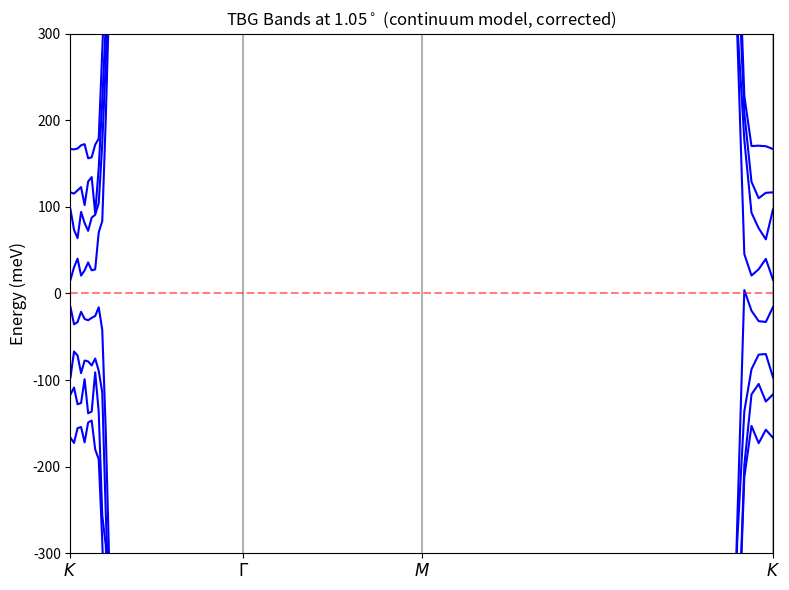

Here is the Python script that generated this plot:
# -*- coding: utf-8 -*-
import numpy as np
import matplotlib.pyplot as plt

# ================= 1. 参数定义 (PRX 2018，保持不变) =================
theta = 1.05
u = 0.0797       # w0, eV
u_prime = 0.0975 # w1, eV
a = 0.246        # 石墨烯晶格常数, nm
N = 5            # 倒格矢截断: -N 到 N
hv = 2.1354 * a  # ħv_F ≈ 0.525 eV·nm
valley = 1

def rotate(v, alpha):
    c, s = np.cos(alpha), np.sin(alpha)
    return np.dot(np.array([[c, -s], [s, c]]), v)

# 单层石墨烯倒格矢 (未旋转)
a1_star = 2 * np.pi * np.array([1, -1/np.sqrt(3)]) / a
a2_star = 2 * np.pi * np.array([0, 2/np.sqrt(3)]) / a

theta_rad = theta / 180.0 * np.pi
# 两层旋转后的Dirac点位置 (谷K)
K_1 = -valley * (2*rotate(a1_star, -theta_rad/2) + rotate(a2_star, -theta_rad/2)) / 3
K_2 = -valley * (2*rotate(a1_star,  theta_rad/2) + rotate(a2_star,  theta_rad/2)) / 3

# 莫尔倒格矢
G1_M = rotate(a1_star, -theta_rad/2) - rotate(a1_star, theta_rad/2)
G2_M = rotate(a2_star, -theta_rad/2) - rotate(a2_star, theta_rad/2)

# ================= 2. 构建倒格矢列表 (仿照Lattice函数逻辑) =================
L = []
invL = {}   # 字典映射 (m,n) -> 索引
idx = 0
for i in range(-N, N+1):
    for j in range(-N, N+1):
        L.append((i, j))
        invL[(i, j)] = idx
        idx += 1
n_sites = len(L)   # = (2N+1)^2
dim = 4 * n_sites  # 每个倒格矢点有4个轨道 (两层×两个子晶格)

# Pauli矩阵
sigma_x = np.array([[0, 1], [1, 0]], dtype=complex)
sigma_y = np.array([[0, -1j], [1j, 0]], dtype=complex)

# 层间耦合矩阵 (PRX 2018 定义)
phi = 2 * np.pi / 3
omega = np.exp(1j * phi)
T1 = np.array([[u, u_prime], [u_prime, u]], dtype=complex)
T2 = np.array([[u, u_prime * np.conj(omega)], [u_prime * omega, u]], dtype=complex)
T3 = np.array([[u, u_prime * omega], [u_prime * np.conj(omega), u]], dtype=complex)

def build_hamiltonian(k_vec):
    """构造连续模型哈密顿量 (显式厄米，仿照zihaophys代码风格)"""
    H = np.zeros((dim, dim), dtype=complex)
    off = 2 * n_sites   # 层2在H中的起始索引

    for i, (m, n) in enumerate(L):
        G = m * G1_M + n * G2_M

        # ----- 层1 对角线块 (狄拉克哈密顿量) -----
        p1 = k_vec - K_1 + G
        H[2*i:2*i+2, 2*i:2*i+2] = -hv * (valley * p1[0] * sigma_x + p1[1] * sigma_y)

        # ----- 层2 对角线块 (狄拉克哈密顿量) -----
        p2 = k_vec - K_2 + G
        H[off+2*i:off+2*i+2, off+2*i:off+2*i+2] = -hv * (valley * p2[0] * sigma_x + p2[1] * sigma_y)

        # ----- 层间耦合 (同一倒格矢点) -----
        # 上三角: 层1 -> 层2
        H[2*i:2*i+2, off+2*i:off+2*i+2] += T1
        # 下三角: 层2 -> 层1 (共轭转置)
        H[off+2*i:off+2*i+2, 2*i:2*i+2] += T1.conj().T

        # ----- 耦合到相邻倒格矢 (m-1, n) -----
        if (m-1, n) in invL:
            j = invL[(m-1, n)]
            H[2*i:2*i+2, off+2*j:off+2*j+2] += T2
            H[off+2*j:off+2*j+2, 2*i:2*i+2] += T2.conj().T

        # ----- 耦合到相邻倒格矢 (m-1, n-1) -----
        if (m-1, n-1) in invL:
            j = invL[(m-1, n-1)]
            H[2*i:2*i+2, off+2*j:off+2*j+2] += T3
            H[off+2*j:off+2*j+2, 2*i:2*i+2] += T3.conj().T

    return H

# ================= 3. 高对称路径 (保持您的原始路径定义) =================
Gamma = np.array([0.0, 0.0])
M_pos = -K_1 + G2_M   # 您的原始M点定义 (若需要标准M点可改为 (G1_M+G2_M)/2)
nodes = [K_1, Gamma, M_pos, K_2]
labels = [r'$K$', r'$\Gamma$', r'$M$', r'$K$']
n_seg = 50   # 每段插值点数

k_vecs = []
k_dist = [0.0]
node_idx = [0]

for s in range(len(nodes)-1):
    for i in range(n_seg):
        if s > 0 and i == 0:
            continue
        frac = i / (n_seg - 1)
        k = nodes[s] * (1 - frac) + nodes[s+1] * frac
        k_vecs.append(k)
        if len(k_vecs) > 1:
            k_dist.append(k_dist[-1] + np.linalg.norm(k_vecs[-1] - k_vecs[-2]))
    node_idx.append(len(k_dist)-1)

print("正在计算能带 (仿照zihaophys逻辑，已修正错误)...")
bands = np.array([np.linalg.eigvalsh(build_hamiltonian(k)) for k in k_vecs])

# ================= 4. 绘图 (保留您的样式) =================
plt.figure(figsize=(8,6))
bands_mev = bands * 1000   # eV -> meV
mid = dim // 2
# 绘制中心附近的8条能带 (低能区，您也可改为全部绘制)
for i in range(mid-4, mid+4):
    plt.plot(k_dist, bands_mev[:, i], color='b', lw=1.5)

# 标记高对称点
for idx in node_idx:
    plt.axvline(k_dist[idx], color='k', alpha=0.3)
plt.xticks([k_dist[i] for i in node_idx], labels, fontsize=12)
plt.ylabel("Energy (meV)", fontsize=12)
plt.ylim(-300, 300)
plt.title(f"TBG Bands at {theta}$^\circ$ (continuum model, corrected)", fontsize=12)
plt.axhline(0, color='r', linestyle='--', alpha=0.5)
plt.xlim(0, max(k_dist))
plt.tight_layout()
plt.show()
